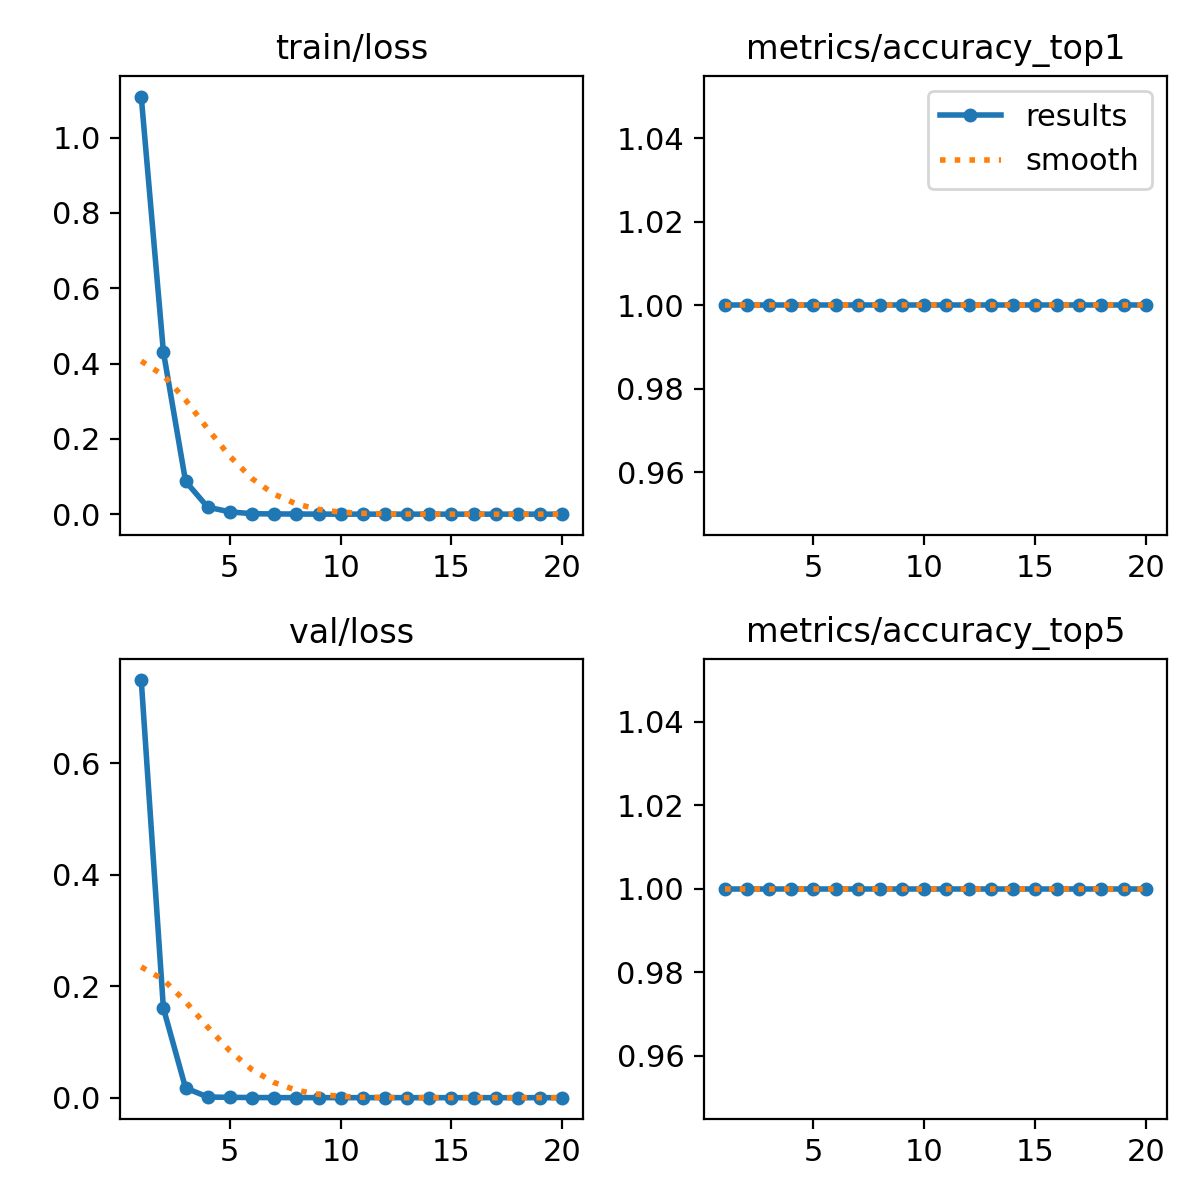

Source data for this figure (header and first rows):
epoch, time, train/loss, metrics/accuracy_top1, metrics/accuracy_top5, val/loss, lr/pg0, lr/pg1, lr/pg2
1, 9.227, 1.109, 1, 1, 0.7489, 0.000175, 0.000175, 0.000175
2, 14.33, 0.431, 1, 1, 0.1604, 0.0003446, 0.0003446, 0.0003446
3, 20.26, 0.0873, 1, 1, 0.01746, 0.0004955, 0.0004955, 0.0004955
4, 26.36, 0.01859, 1, 1, 0.00125, 0.000628, 0.000628, 0.000628
5, 32.69, 0.0062, 1, 1, 0.0006, 0.0007418, 0.0007418, 0.0007418
6, 38.56, 0.00126, 1, 1, 0.00028, 0.0008372, 0.0008372, 0.0008372
7, 44.62, 0.0006, 1, 1, 0.00013, 0.0008787, 0.0008787, 0.0008787
8, 50.98, 0.00046, 1, 1, 9e-05, 0.0008169, 0.0008169, 0.0008169
9, 57.03, 0.00017, 1, 1, 0.0001, 0.000755, 0.000755, 0.000755
10, 62.79, 0.00015, 1, 1, 8e-05, 0.0006931, 0.0006931, 0.0006931
11, 68.9, 0.00011, 1, 1, 9e-05, 0.0006312, 0.0006312, 0.0006312
12, 75.27, 9e-05, 1, 1, 8e-05, 0.0005694, 0.0005694, 0.0005694
13, 81.64, 6e-05, 1, 1, 5e-05, 0.0005075, 0.0005075, 0.0005075
14, 87.93, 7e-05, 1, 1, 6e-05, 0.0004456, 0.0004456, 0.0004456
15, 94.01, 5e-05, 1, 1, 5e-05, 0.0003837, 0.0003837, 0.0003837
16, 100.4, 3e-05, 1, 1, 5e-05, 0.0003219, 0.0003219, 0.0003219
17, 106.5, 9e-05, 1, 1, 4e-05, 0.00026, 0.00026, 0.00026
18, 112.5, 4e-05, 1, 1, 4e-05, 0.0001981, 0.0001981, 0.0001981
19, 118.5, 7e-05, 1, 1, 4e-05, 0.0001363, 0.0001363, 0.0001363
20, 124.7, 3e-05, 1, 1, 6e-05, 7.4375e-05, 7.4375e-05, 7.4375e-05
